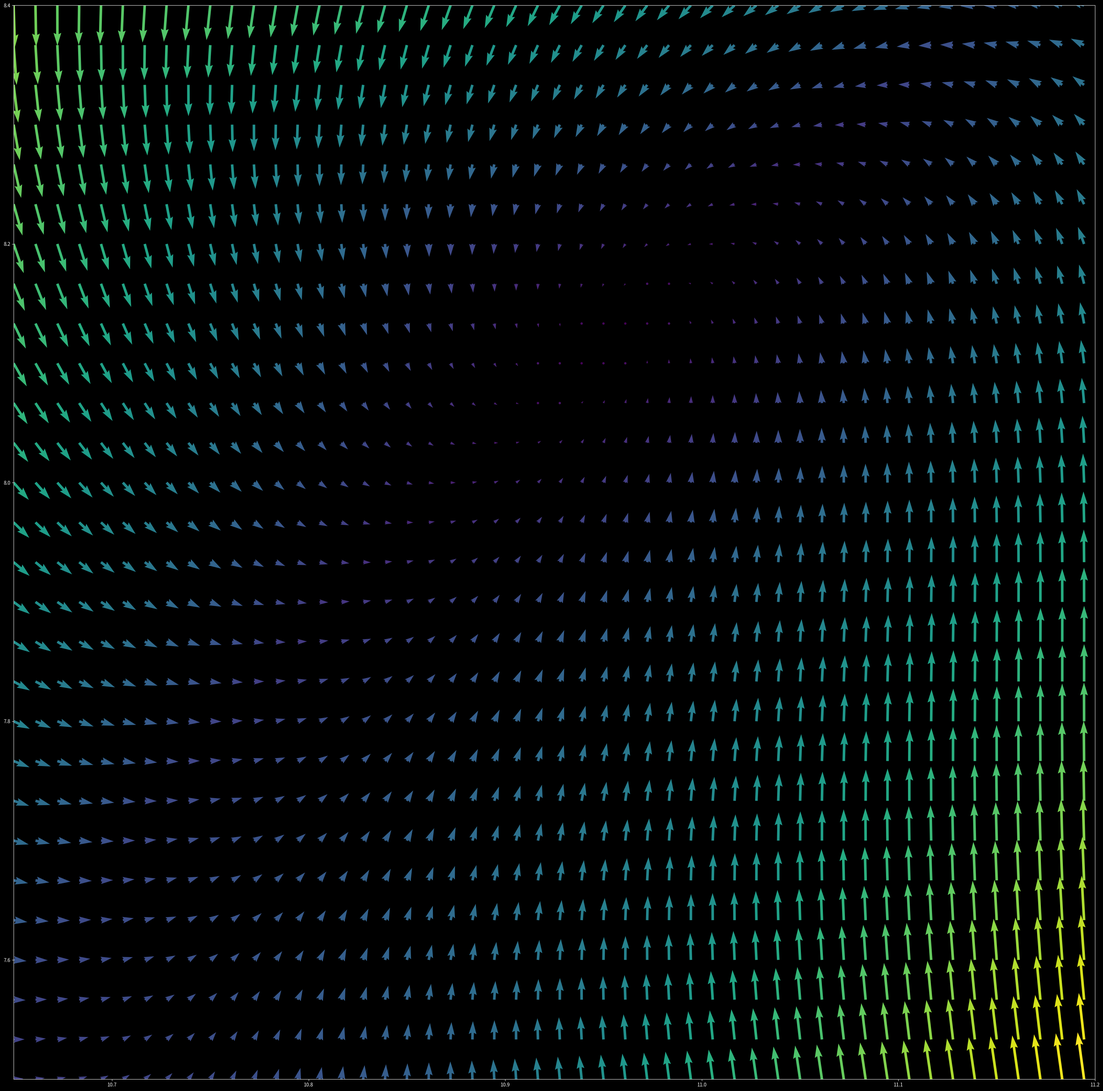

Write the Python code that produced this figure.
# displays a quiver plot of vectors for a differential equation
# at each denoted x, y coordinate. 

# import third party libraries
import numpy as np 
import matplotlib.pyplot as plt 

plt.style.use('dark_background')

x = np.arange(10.65, 11.2, 1/90)
y = np.arange(7.5, 8.4, 1/30)

a = -1.4
b = 1.7
c = 1.0
d = 0.7

X, Y = np.meshgrid(x, y)

dx = np.sin(a*Y) + c*np.cos(a*X)
dy = np.sin(b*X) + d*np.cos(b*Y)
color_array = 2*(np.abs(dx) + np.abs(dy))

fig, ax = plt.subplots(figsize = (40, 40))

ax.quiver(X, Y, dx, dy, color_array, scale = 20)
ax.axis([10.65, 11.2, 7.5, 8.4])

plt.show()
plt.close()
